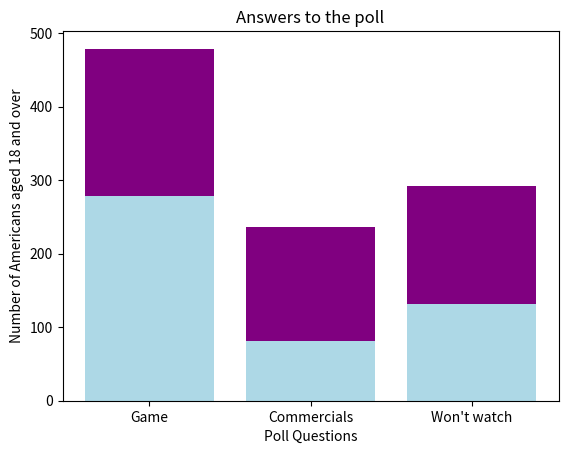

Reproduce this figure in Python.
import matplotlib.pyplot as plt
fig = plt.figure()
pollans = ['Game', 'Commercials', "Won't watch"]
male = [279, 81, 132]
female = [200, 156, 160]

tick_label = ['Game', 'Commercials', "Won't watch"]
color = ['skyblue', 'lightgreen', 'lightblue']

plt.bar(pollans, male, color='lightblue')
plt.bar(pollans, female, bottom= male, color='purple')

plt.xlabel('Poll Questions')
plt.ylabel('Number of Americans aged 18 and over')

plt.title('Answers to the poll')

plt.show()